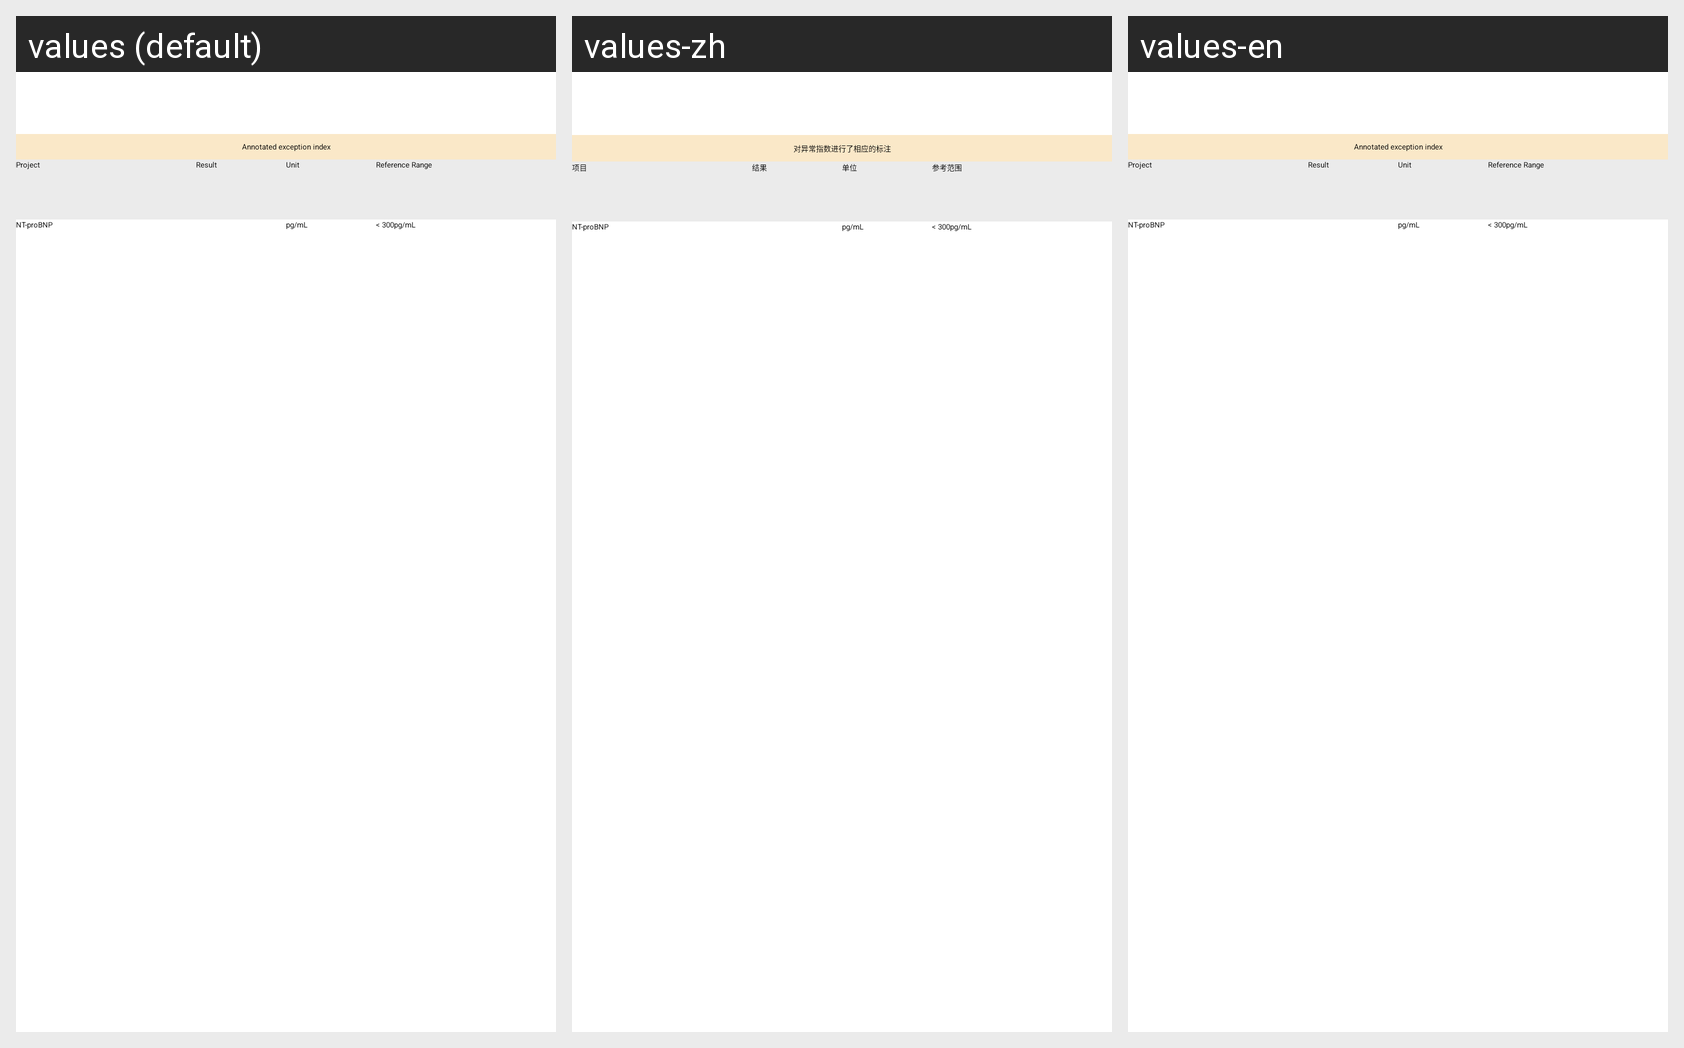

This grid shows one Android layout under several languages. Give, for every string resource on the screen, its name, the default text and each shown locale's text.
Android screen res/layout/fragment_immunoflu_reuslt_detail_bnp.xml rendered under 3 locales, left to right: values (default), values-zh, values-en. Device: Nexus 5 (rendered at 1080×1920; each locale shown at half size, 540×960, under a caption strip naming it); theme AppTheme.
Strings drawn on this screen, with the default value and each locale's value (text and hints the layout hard-codes, and strings that could not be matched under every locale, appear in the picture but are not listed):

urinalysis_tip
  values: Annotated exception index
  values-zh: 对异常指数进行了相应的标注
  values-en: Annotated exception index

project
  values: Project
  values-zh: 项目
  values-en: Project

result
  values: Result
  values-zh: 结果
  values-en: Result

unit
  values: Unit
  values-zh: 单位
  values-en: Unit

reference_range
  values: Reference Range
  values-zh: 参考范围
  values-en: Reference Range

immuoflu_bnp
  values: NT-proBNP
  values-zh: NT-proBNP
  values-en: NT-proBNP

immuoflu_bnp_unit
  values: pg/mL
  values-zh: pg/mL
  values-en: pg/mL

immuoflu_bnp_range
  values: < 300pg/mL
  values-zh: < 300pg/mL
  values-en: < 300pg/mL
